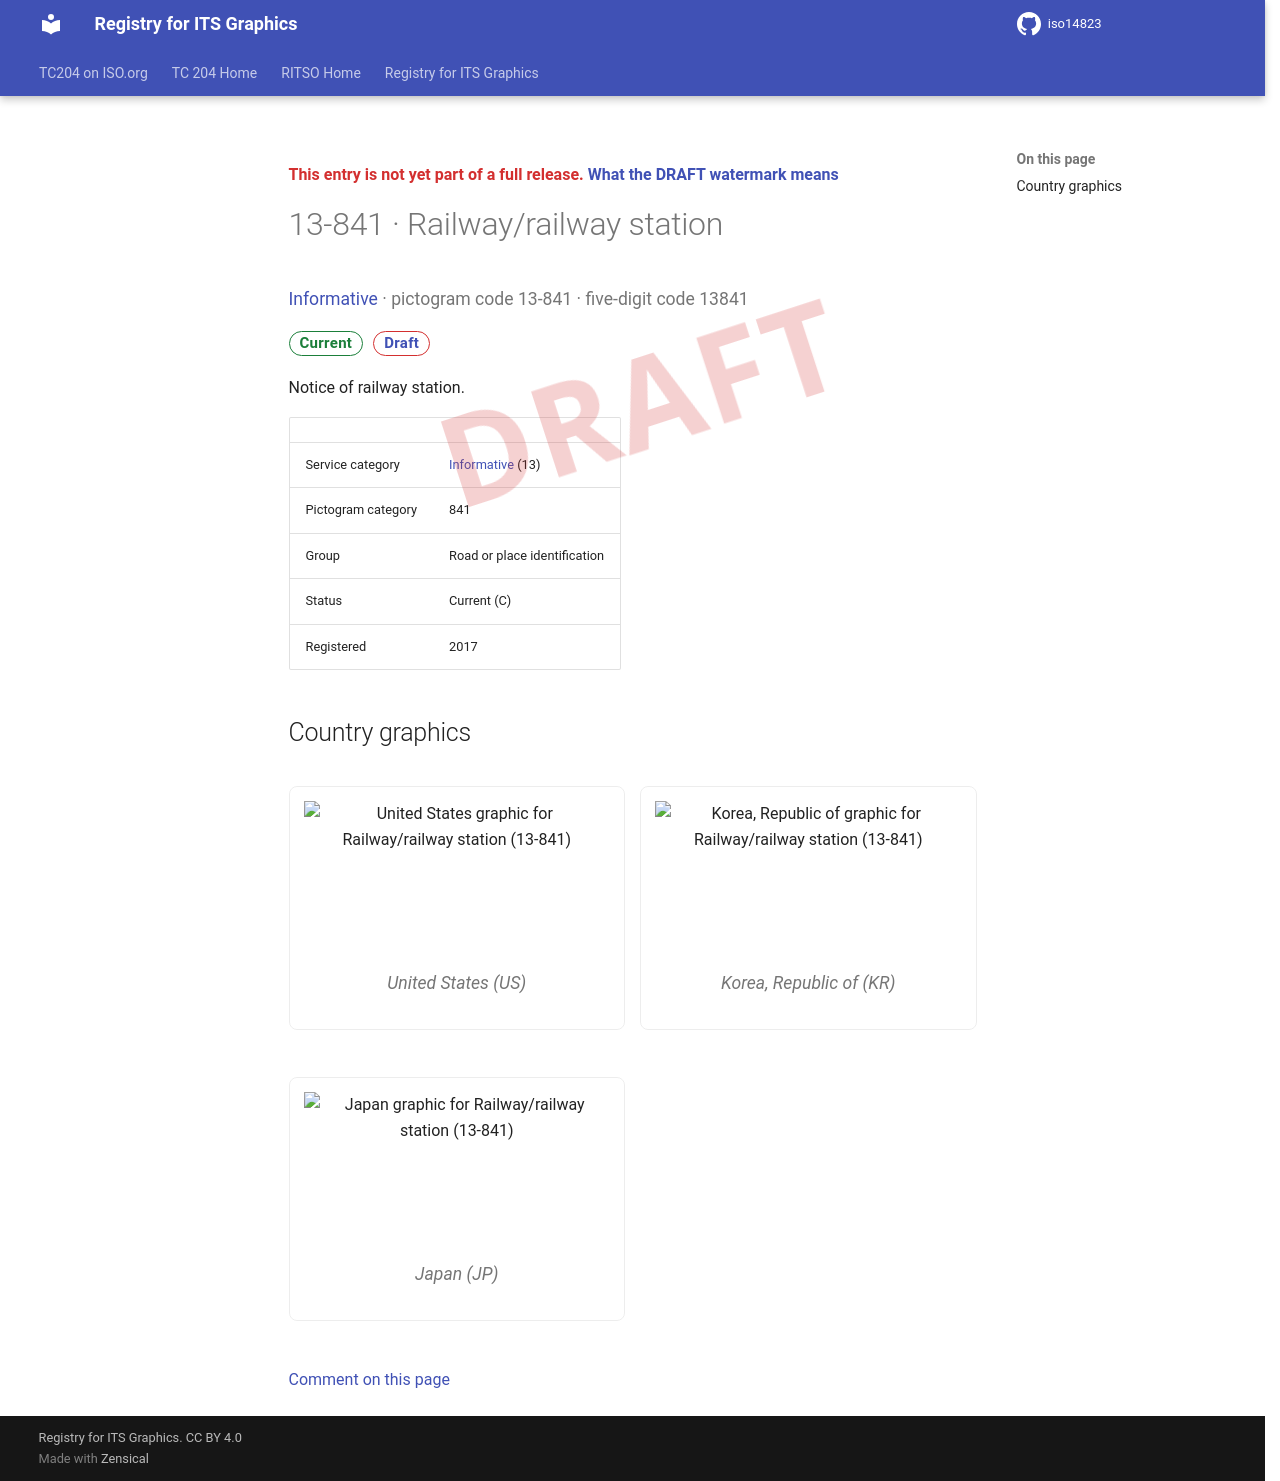

repository: k-vaughn/iso14823 · page: v0.1.0-alpha.1/signs/13-841/index.html · generator: mkdocs

<div class="draft4-watermark" aria-hidden="true"></div>

<p class="draft-note">This entry is not yet part of a full release. <a href="../#draft-watermark">What the DRAFT watermark means</a></p>

# 13-841 · Railway/railway station

<p class="sign-kicker"><a href="../categories/13/">Informative</a> · pictogram code 13-841 · five-digit code 13841</p>
<p class="sign-chips"><span class="chip chip-current">Current</span> <a class="chip chip-draft" href="../#draft-watermark">Draft</a></p>
<p>Notice of railway station.</p>
| | |
| --- | --- |
| Service category | <a href="../categories/13/">Informative</a> (13) |
| Pictogram category | 841 |
| Group | Road or place identification |
| Status | Current (C) |
| Registered | 2017 |

## Country graphics

<div class="sign-grid">
<figure class="sign-card">
<img src="../graphics/us/13-841.png" alt="United States graphic for Railway/railway station (13-841)" loading="lazy">

<figcaption>United States (US)</figcaption>
</figure>
<figure class="sign-card">
<img src="../graphics/kr/13-841.png" alt="Korea, Republic of graphic for Railway/railway station (13-841)" loading="lazy">

<figcaption>Korea, Republic of (KR)</figcaption>
</figure>
<figure class="sign-card">
<img src="../graphics/jp/13-841.png" alt="Japan graphic for Railway/railway station (13-841)" loading="lazy">

<figcaption>Japan (JP)</figcaption>
</figure>
</div>

[Comment on this page](https://github.com/k-vaughn/iso14823/issues/new?template=page-feedback.yml&title=%5BPage+feedback%5D+13-841+%C2%B7+Railway%2Frailway+station&page-title=13-841+%C2%B7+Railway%2Frailway+station&page-path=signs%2F13-841.md)
